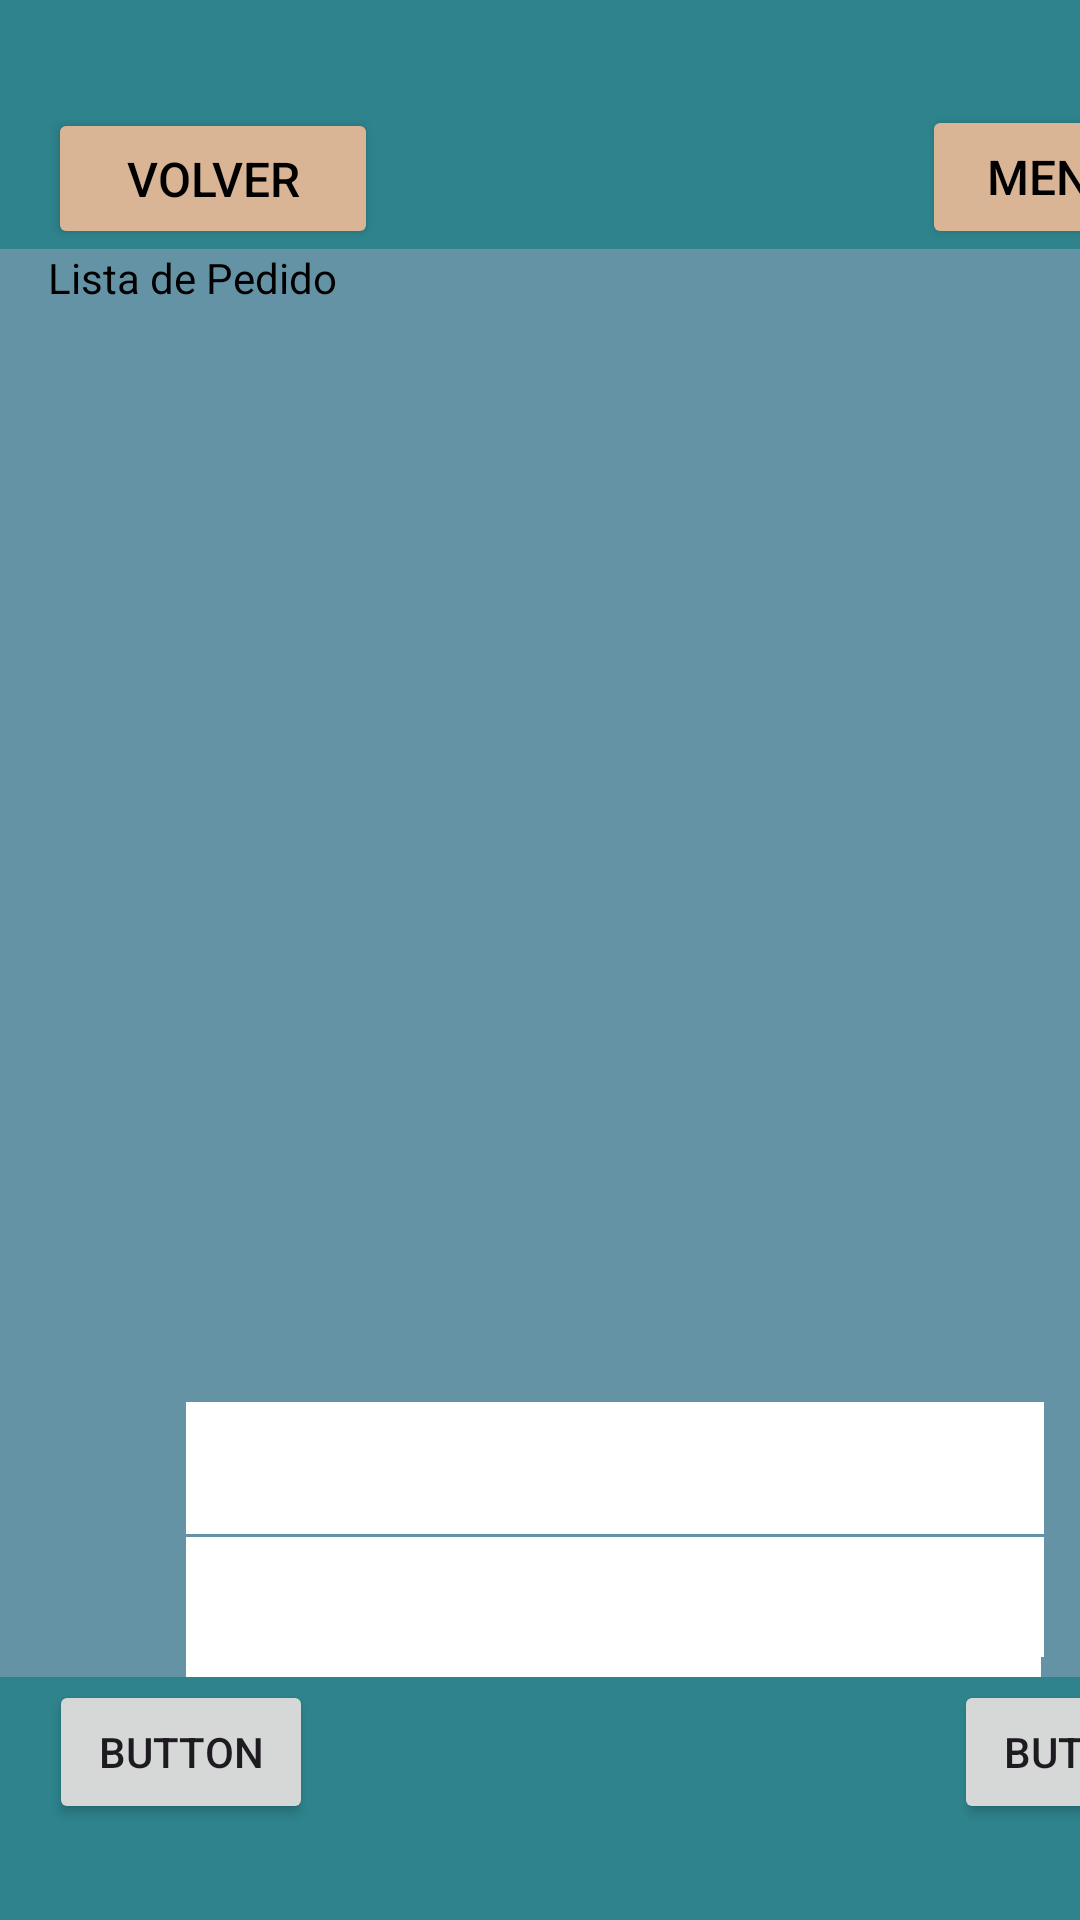

Layout XML and referenced resources for this Android screen:
<!-- AndroidManifest.xml: application theme Theme.AppCocoBowl -->
<!-- res/layout/activity_menu_pedidos.xml -->
<?xml version="1.0" encoding="utf-8"?>
<androidx.constraintlayout.widget.ConstraintLayout xmlns:android="http://schemas.android.com/apk/res/android"
    xmlns:app="http://schemas.android.com/apk/res-auto"
    xmlns:tools="http://schemas.android.com/tools"
    android:id="@+id/main"
    android:layout_width="match_parent"
    android:layout_height="match_parent"
    android:background="@color/blanquesino"
    tools:context=".MenuPedidos">

    <androidx.constraintlayout.widget.ConstraintLayout
        android:id="@+id/cabezera"
        android:layout_width="411dp"
        android:layout_height="83dp"
        android:background="@color/verde"
        app:layout_constraintEnd_toEndOf="parent"
        app:layout_constraintHorizontal_bias="0.0"
        app:layout_constraintStart_toStartOf="parent"
        app:layout_constraintTop_toTopOf="parent">

        <Button
            android:id="@+id/Volver"
            android:layout_width="110dp"
            android:layout_height="47dp"
            android:layout_marginStart="16dp"
            android:layout_marginTop="16dp"
            android:autoText="false"
            android:backgroundTint="@color/button"
            android:text="Volver"
            android:textAlignment="gravity"
            android:textColor="@color/black"
            android:textColorHint="@color/black"
            android:textColorLink="@color/gris"
            android:textSize="16sp"
            app:layout_constraintBottom_toBottomOf="parent"
            app:layout_constraintEnd_toEndOf="parent"
            app:layout_constraintHorizontal_bias="0.0"
            app:layout_constraintStart_toStartOf="parent"
            app:layout_constraintTop_toTopOf="parent"
            app:layout_constraintVertical_bias="1.0" />

        <Button
            android:id="@+id/Menu"
            android:layout_width="wrap_content"
            android:layout_height="wrap_content"
            android:backgroundTint="@color/button"
            android:text="Menu"
            android:textColor="@color/black"
            android:textColorHighlight="@color/azul"
            android:textSize="16sp"
            app:layout_constraintBottom_toBottomOf="parent"
            app:layout_constraintEnd_toEndOf="parent"
            app:layout_constraintHorizontal_bias="0.921"
            app:layout_constraintStart_toEndOf="@+id/Volver"
            app:layout_constraintTop_toTopOf="parent"
            app:layout_constraintVertical_bias="1.0" />
    </androidx.constraintlayout.widget.ConstraintLayout>

    <androidx.constraintlayout.widget.ConstraintLayout
        android:id="@+id/centro"
        android:layout_width="411dp"
        android:layout_height="565dp"
        android:background="@color/gris"
        app:layout_constraintBottom_toTopOf="@+id/pies"
        app:layout_constraintEnd_toEndOf="parent"
        app:layout_constraintHorizontal_bias="0.0"
        app:layout_constraintStart_toStartOf="parent"
        app:layout_constraintTop_toBottomOf="@+id/cabezera"
        app:layout_constraintVertical_bias="0.0">

        <TextView
            android:id="@+id/tvlatitud"
            android:layout_width="286dp"
            android:layout_height="44dp"
            android:background="@color/white"
            app:layout_constraintBottom_toBottomOf="parent"
            app:layout_constraintEnd_toEndOf="parent"
            app:layout_constraintHorizontal_bias="0.496"
            app:layout_constraintStart_toStartOf="parent"
            app:layout_constraintTop_toTopOf="parent"
            app:layout_constraintVertical_bias="0.738" />

        <TextView
            android:id="@+id/tvdireccion"
            android:layout_width="285dp"
            android:layout_height="47dp"
            android:background="@color/white"
            app:layout_constraintBottom_toBottomOf="parent"
            app:layout_constraintEnd_toEndOf="parent"
            app:layout_constraintHorizontal_bias="0.492"
            app:layout_constraintStart_toStartOf="parent"
            app:layout_constraintTop_toBottomOf="@+id/tvlongitud"
            app:layout_constraintVertical_bias="0.0" />

        <TextView
            android:id="@+id/tvlongitud"
            android:layout_width="286dp"
            android:layout_height="40dp"
            android:background="@color/white"
            app:layout_constraintBottom_toBottomOf="parent"
            app:layout_constraintEnd_toEndOf="parent"
            app:layout_constraintHorizontal_bias="0.496"
            app:layout_constraintStart_toStartOf="parent"
            app:layout_constraintTop_toBottomOf="@+id/tvlatitud"
            app:layout_constraintVertical_bias="0.01" />

        <ListView
            android:id="@+id/lvBowlsSeleccionados"
            android:layout_width="405dp"
            android:layout_height="321dp"
            app:layout_constraintBottom_toBottomOf="parent"
            app:layout_constraintEnd_toEndOf="parent"
            app:layout_constraintStart_toStartOf="parent"
            app:layout_constraintTop_toTopOf="parent"
            app:layout_constraintVertical_bias="0.213" />

        <TextView
            android:id="@+id/textView6"
            android:layout_width="wrap_content"
            android:layout_height="wrap_content"
            android:layout_marginStart="16dp"
            android:text="Lista de Pedido"
            android:textColor="@color/black"
            app:layout_constraintStart_toStartOf="parent"
            tools:layout_editor_absoluteY="20dp" />
        />

    </androidx.constraintlayout.widget.ConstraintLayout>

    <androidx.constraintlayout.widget.ConstraintLayout
        android:id="@+id/pies"
        android:layout_width="412dp"
        android:layout_height="81dp"
        android:background="@color/verde"
        app:layout_constraintBottom_toBottomOf="parent"
        app:layout_constraintEnd_toEndOf="parent"
        app:layout_constraintHorizontal_bias="0.0"
        app:layout_constraintStart_toStartOf="parent">

        <Button
            android:id="@+id/bTContinuar"
            android:layout_width="wrap_content"
            android:layout_height="wrap_content"
            android:layout_marginBottom="16dp"
            android:text="Button"
            app:layout_constraintBottom_toBottomOf="parent"
            app:layout_constraintEnd_toEndOf="parent"
            app:layout_constraintHorizontal_bias="0.981"
            app:layout_constraintStart_toStartOf="parent"
            app:layout_constraintTop_toTopOf="parent"
            app:layout_constraintVertical_bias="0.058" />

        <Button
            android:id="@+id/Maps"
            android:layout_width="wrap_content"
            android:layout_height="wrap_content"
            android:layout_marginBottom="16dp"
            android:text="Button"
            app:layout_constraintBottom_toBottomOf="parent"
            app:layout_constraintEnd_toStartOf="@+id/bTContinuar"
            app:layout_constraintHorizontal_bias="0.071"
            app:layout_constraintStart_toStartOf="parent"
            app:layout_constraintTop_toTopOf="parent"
            app:layout_constraintVertical_bias="0.058" />
    </androidx.constraintlayout.widget.ConstraintLayout>
</androidx.constraintlayout.widget.ConstraintLayout>
<!-- resources referenced by this layout -->
<resources>
  <color name="azul"> #03658C</color>
  <color name="black">#FF000000</color>
  <color name="blanquesino"> #EBEFF2</color>
  <color name="button">#D9B596 </color>
  <color name="gris"> #6593A6</color>
  <color name="verde"> #2E838C</color>
  <color name="white">#FFFFFFFF</color>
  <style name="Theme.AppCocoBowl" parent="Base.Theme.AppCocoBowl" />
  <style name="Base.Theme.AppCocoBowl" parent="Theme.Material3.DayNight.NoActionBar">
          
          
      </style>
</resources>
